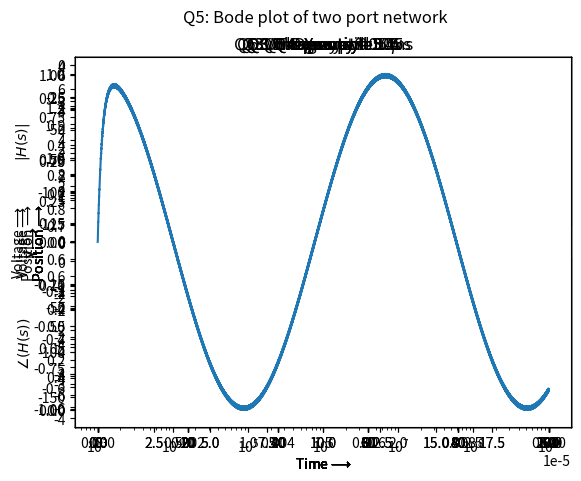

This chart was generated by the following Python code:
'''***************************************************************
PURPOSE : EE2703 - Assignment 6-2
AUTHOR : Manvar Nisharg (EE19B094)
INPUT : NULL
OUTPUT : 12 plots (2--Q1,2)(5--Q3)(2--Q2)(1--Q5)(2--Q6)
***************************************************************'''


import scipy.signal as sp
import numpy as np
import matplotlib.pyplot as plt
import scipy

class General_Plotter():
    ''' Class used for plotting different plots. Shortens the code by quite a bit'''
    
    def __init__(self,xlabel,ylabel,title,legend,fig_num=0):
        ''' xlabel,ylabel,title are used in every graph''' 

        self.xlabel=xlabel
        self.ylabel=ylabel
        self.title=title
        self.legend=legend
        self.fig=plt.figure(fig_num)
    
    def general_funcs(self,ax):
        ''' General functions for every graph'''
        
        ax.set_ylabel(self.ylabel)
        ax.set_xlabel(self.xlabel)
        ax.set_title(self.title)
        #legend = ax.legend()
        plt.show()
        #self.fig.savefig(self.title+".png")


    def line_plot(self,X,Y):
        axes=self.fig.add_subplot(111)
        axes.plot(X,Y)
        self.general_funcs(axes)


#Q1
def Q_1(freq,decay_constant):
	#Function to get laplace equation for input for given values of frequency and decay constant
	def input_laplace(freq,decay_constant):
		num = np.poly1d([1,decay_constant])
		den = np.poly1d([1,2*decay_constant,decay_constant*decay_constant+freq*freq])
		return num,den

	#Input function
	input_num,input_den = input_laplace(freq,decay_constant)

	#Output function by multiplying transfer function and input function
	output_laplace_num = input_num
	output_laplace_den = np.polymul(input_den,[1,0,2.25])
	output_laplace = sp.lti(output_laplace_num,output_laplace_den)

	#Get time domain output for time = 0 to 5001
	time,output_time = sp.impulse(output_laplace,None,np.linspace(0,50,5001))

	#Plot graph
	g1 = General_Plotter("Time$\longrightarrow$","Position$\longrightarrow$","Q1: Decay = %s"%decay_constant,[])
	g1.line_plot(time,output_time)


Q_1(1.5,0.5)	#Decay constant = 0.5
Q_1(1.5,0.05)	#Decay constant = 0.05




#Q3
def Q_3():
	#Helper function which returns input function values at given time stamps
	def input_time(freq,decay_constant,time):
		cos = np.cos(freq*time)
		exp = np.multiply(np.exp(-decay_constant*time),np.heaviside(time,0.5))
		return np.multiply(cos,exp)

	#Looping through different values of frequency and plotting the output time domain simulation
	for freq in np.arange(1.4,1.6,0.05):
		transfer_function = sp.lti([1],[1,0,2.25])
		time_stamps = np.linspace(0,100,1000)

		#Simulating
		_,response,_ = sp.lsim(transfer_function,input_time(freq,0.05,time_stamps),time_stamps)
		g1 = General_Plotter("Time$\longrightarrow$","Position$\longrightarrow$","Q3: Frequency = %s"%freq,[])
		g1.line_plot(time_stamps,response)

Q_3()

#Q4
def Q_4():
	#Laplace function for x and y obtained by decopling the equations
	laplace_function_x = sp.lti(np.poly1d([1,0,2]),np.poly1d([1,0,3,0]))
	laplace_function_y = sp.lti(np.poly1d([2]),np.poly1d([1,0,3,0]))
	time_stamps = np.linspace(0,20,1000)

	#Obtaining the output in time domain for each laplace function
	response_x = sp.impulse(laplace_function_x,None,time_stamps)
	response_y = sp.impulse(laplace_function_y,None,time_stamps)

	g1 = General_Plotter("Time$\longrightarrow$","X$\longrightarrow$","Q4: X vs time",[])
	g1.line_plot(response_x[0],response_x[1])

	g1 = General_Plotter("Time$\longrightarrow$","Y$\longrightarrow$","Q4: Y vs time",[])
	g1.line_plot(response_y[0],response_y[1])

Q_4()

#Q5
def Q_5():
	#Transfer function for the system
	transfer_function = sp.lti(np.poly1d([1000000]),np.poly1d([0.000001,100,1000000]))

	#Obtaining and plotting the bode plot of the transfer function
	freq,magnitude,phase = transfer_function.bode()

	plt.subplot(2,1,1)
	plt.semilogx(freq,magnitude)
	plt.ylabel(r'$|H(s)|$')
	plt.subplot(2,1,2)
	plt.semilogx(freq,phase)
	plt.ylabel(r'$\angle(H(s))$')
	plt.suptitle("Q5: Bode plot of two port network")
	plt.show()
	return transfer_function

transfer_function = Q_5()

#Q6
def Q_6(transfer_function):
	#Simulating and plotting Q5 for given input for time uptill 30us 
	time = np.linspace(0,30*0.000001,1000)
	vi = np.multiply(np.cos(1000*time)-np.cos(1000000*time),np.heaviside(time,0.5))
	_,output_time,_ = sp.lsim(transfer_function,vi,time)
	g1 = General_Plotter("Time$\longrightarrow$","Voltage$\longrightarrow$","Q6: Voltage uptill 30$\mu$s",[])
	g1.line_plot(time,output_time)
	
	#Simulating and plotting Q5 for given input for time uptill 1ms
	time = np.linspace(0,10*0.001,100000)
	vi = np.multiply(np.cos(1000*time)-np.cos(1000000*time),np.heaviside(time,0.5))
	_,output_time,_ = sp.lsim(transfer_function,vi,time)
	g1 = General_Plotter("Time$\longrightarrow$","Voltage$\longrightarrow$","Q6: Voltage uptill 10ms",[])
	g1.line_plot(time,output_time)

Q_6(transfer_function)
